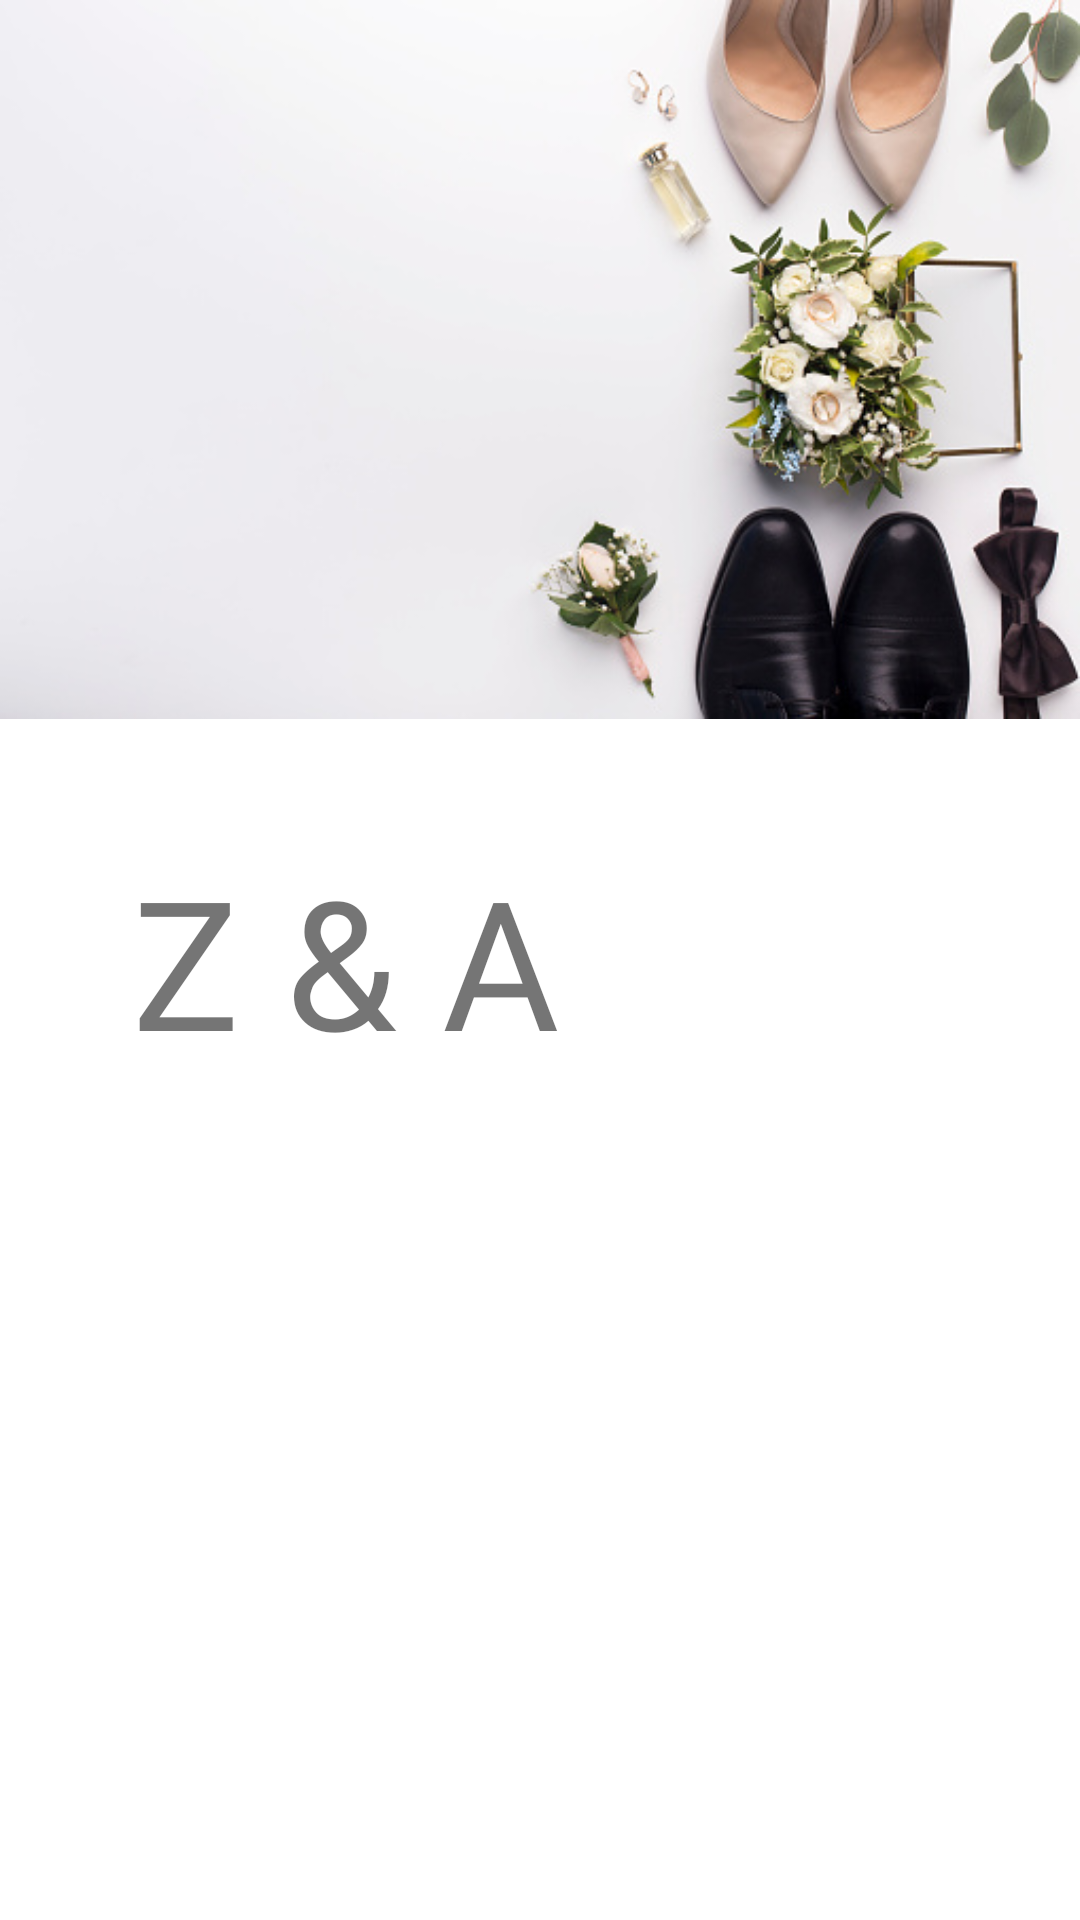

Produce the Android XML layout that renders to this screen, including the resource entries it uses.
<!-- AndroidManifest.xml: application theme Theme.ZAMiBoda -->
<!-- res/layout/nav_header_main.xml -->
<?xml version="1.0" encoding="utf-8"?>
<androidx.constraintlayout.widget.ConstraintLayout
    xmlns:android="http://schemas.android.com/apk/res/android"
    xmlns:app="http://schemas.android.com/apk/res-auto"
    android:layout_width="match_parent"
    android:layout_height="wrap_content">

    <FrameLayout
        android:id="@+id/frameLayout"
        android:layout_width="match_parent"
        android:layout_height="wrap_content"

        app:layout_constraintEnd_toEndOf="parent"
        app:layout_constraintStart_toStartOf="parent"
        app:layout_constraintTop_toTopOf="parent">

        <ImageView
            android:layout_width="match_parent"
            android:layout_height="wrap_content"
            android:adjustViewBounds="true"
            android:src="@drawable/zapatos" />
    </FrameLayout>


    <TextView
        android:id="@+id/textView"
        android:layout_width="wrap_content"
        android:layout_height="wrap_content"
        android:text="@string/za"
        android:fontFamily="@font/willpower"
        android:textSize="60sp"
        android:gravity="center"
        app:layout_constraintBottom_toBottomOf="parent"
        app:layout_constraintEnd_toStartOf="@+id/guideline2"
        app:layout_constraintStart_toStartOf="parent"
        app:layout_constraintTop_toTopOf="@id/frameLayout" />

    <androidx.constraintlayout.widget.Guideline
        android:id="@+id/guideline2"
        android:layout_width="wrap_content"
        android:layout_height="wrap_content"
        android:orientation="vertical"
        app:layout_constraintGuide_percent="0.64" />
</androidx.constraintlayout.widget.ConstraintLayout>
<!-- resources referenced by this layout -->
<resources>
  <!-- drawable zapatos: jpg bitmap (drawable, 53552 bytes) -->
  <string name="za">Z &amp; A</string>
  <style name="Theme.ZAMiBoda" parent="Theme.MaterialComponents.Light.DarkActionBar">
          
          <item name="colorPrimary">@color/primaryColor</item>
          <item name="colorPrimaryDark">@color/primaryDarkColor</item>
  
          <item name="colorPrimaryVariant">@color/primaryDarkColor</item>
          <item name="colorOnPrimary">@color/primaryTextColor</item>
          
          <item name="colorSecondary">@color/secondaryColor</item>
          <item name="colorSecondaryVariant">@color/secondaryDarkColor</item>
          <item name="colorOnSecondary">@color/secondaryTextColor</item>
          
          <item name="android:statusBarColor" tools:targetApi="l">?attr/colorPrimaryVariant</item>
          
      </style>
  <color name="primaryColor">#ffab91</color>
  <color name="primaryDarkColor">#c97b63</color>
  <color name="primaryTextColor">#ffffff</color>
  <color name="secondaryColor">#80cbc4</color>
  <color name="secondaryDarkColor">#4f9a94</color>
  <color name="secondaryTextColor">#ffffff</color>
</resources>
